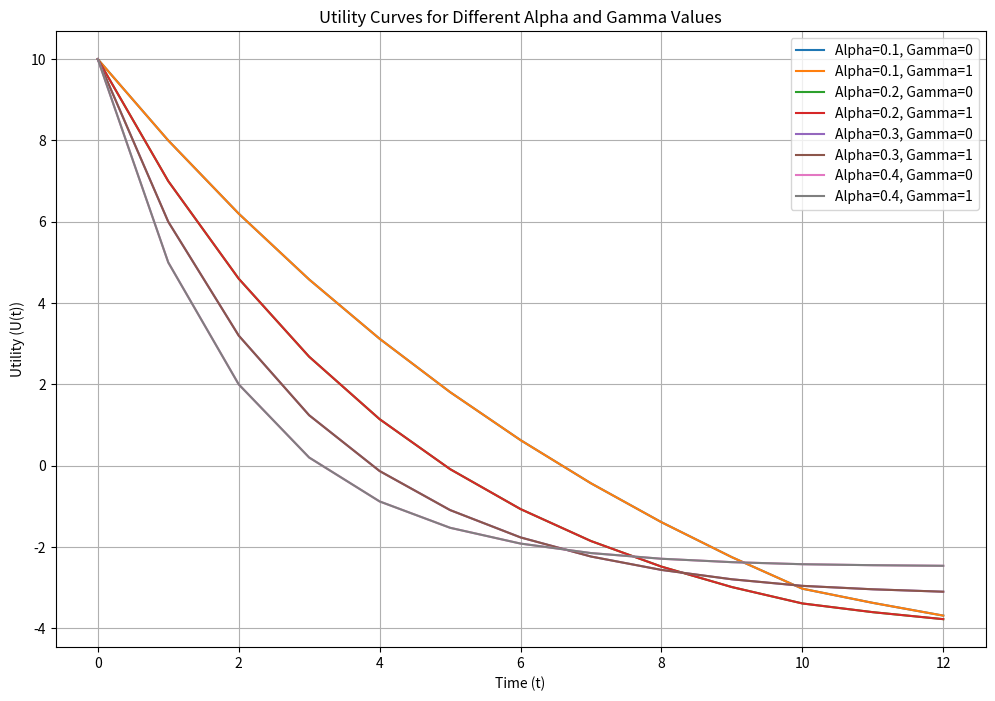

Generate this figure with matplotlib:
import numpy as np
import pandas as pd
import matplotlib.pyplot as plt

def compute_transition_probs(alpha, gamma):
    transition_probs = np.zeros((4, 4))
    
    # Transition from state S0 to S1
    transition_probs[0, 1] = alpha
    
    # Transition from state S1 to S0'
    transition_probs[1, 2] = 1 - alpha
    
    # Transition from state S0' to S0
    transition_probs[2, 0] = gamma * (1 - alpha)
    
    # Transition from state S0' to S0'
    transition_probs[2, 2] = (1 - gamma) * (1 - alpha)
    
    # Transition from state S0 to S0
    transition_probs[0, 0] = (1 - alpha)
    
    # Transition from state S1 to S2
    transition_probs[1, 3] = alpha
    
    # Transition from state S2 to S2
    transition_probs[3, 3] = alpha
    
    # Transition from state S2 to S1
    transition_probs[3, 1] = 1 - alpha
    
    return transition_probs

def compute_utility(alpha, gamma, r, C, t_max):
    transition_probs = compute_transition_probs(alpha, gamma) #########!!!! this transition_probs is not used in this function!
    
    # Initialize utility values
    utility_values = np.zeros(t_max + 3)  # Increase the size by 3
    
    # Compute utility for each state
    for t in range(t_max):
        # Utility for state S0
        utility_values[t] = (-C * np.sum((1 - alpha) ** np.arange(t)) + (1 - alpha) ** t * r)
        
        # Utility for state S1
        utility_values[t + 1] = (-C * np.sum((1 - alpha) ** np.arange(t + 1)) + (1 - alpha) ** (t + 1) * r)
        
        # Utility for state S0'
        utility_values[t + 2] = (-C * np.sum((1 - alpha) ** np.arange(t + 1)) + (1 - alpha) ** (t + 2) * r)
        
        # Utility for state S2
        if t + 3 < t_max + 3:  # Check if index is within bounds
            utility_values[t + 3] = (-C * np.sum((1 - alpha) ** np.arange(t + 1)) + (1 - alpha) ** (t + 3) * r)
        
    return utility_values

def display_utility_table(utility_values, alpha, gamma):
    df = pd.DataFrame({'Time (t)': np.arange(len(utility_values)), 'Utility (U(t))': utility_values})
    df['Alpha'] = alpha
    df['Gamma'] = gamma
    return df

# Define parameters
alpha_values = [0.1, 0.2, 0.3, 0.4]
gamma_values = [0, 1]  # Include gamma = 0 explicitly
r = 10  # Reward
C = 1  # Constant cost
t_max = 10  # Maximum time step

# Create plot
plt.figure(figsize=(12, 8))

# Compute and plot utility values for each combination of alpha and gamma
for alpha in alpha_values:
    for gamma in gamma_values:
        utility_values = compute_utility(alpha, gamma, r, C, t_max)
        plt.plot(range(len(utility_values)), utility_values, label=f'Alpha={alpha}, Gamma={gamma}')

# Add labels and legend to the plot
plt.xlabel('Time (t)')
plt.ylabel('Utility (U(t))')
plt.title('Utility Curves for Different Alpha and Gamma Values')
plt.legend()
plt.grid(True)
plt.show()

# Display utility tables
for alpha in alpha_values:
    for gamma in gamma_values:
        utility_values = compute_utility(alpha, gamma, r, C, t_max)
        table = display_utility_table(utility_values, alpha, gamma)
        print(f"Utility Table for Alpha={alpha}, Gamma={gamma}:")
        print(table)
        print("\n")
#################################################################################
# changing the phi(t) function and add transition probs into calculating utility functions
#################################################################################
# import numpy as np
# import pandas as pd
# import matplotlib.pyplot as plt

# def compute_transition_probs(alpha, gamma):
#     transition_probs = np.zeros((4, 4))
    
#     # Transition from state S0 to S1
#     transition_probs[0, 1] = alpha
    
#     # Transition from state S1 to S0'
#     transition_probs[1, 2] = 1 - alpha
    
#     # Transition from state S0' to S0
#     transition_probs[2, 0] = gamma * (1 - alpha)
    
#     # Transition from state S0' to S0'
#     transition_probs[2, 2] = (1 - gamma) * (1 - alpha)
    
#     # Transition from state S0 to S0
#     transition_probs[0, 0] = (1 - alpha)
    
#     # Transition from state S1 to S2
#     transition_probs[1, 3] = alpha
    
#     # Transition from state S2 to S2
#     transition_probs[3, 3] = alpha
    
#     # Transition from state S2 to S1
#     transition_probs[3, 1] = 1 - alpha
    
#     return transition_probs

# def compute_utility(alpha, gamma, r, C, t_max, lmbda):
#     transition_probs = compute_transition_probs(alpha, gamma)
    
#     # Initialize utility values
#     utility_values = np.zeros(t_max + 3)  # Increase the size by 3
    
#     # Compute utility for each state
#     for t in range(t_max):
#         # Utility for state S0
#         utility_values[t] = np.sum(transition_probs[0] * (-C * np.sum(np.exp(-lmbda * np.arange(t))) + np.exp(-lmbda * t) * r))
        
#         # Utility for state S1
#         utility_values[t + 1] = np.sum(transition_probs[1] * (-C * np.sum(np.exp(-lmbda * np.arange(t + 1))) + np.exp(-lmbda * (t + 1)) * r))
        
#         # Utility for state S0'
#         utility_values[t + 2] = np.sum(transition_probs[2] * (-C * np.sum(np.exp(-lmbda * np.arange(t + 1))) + np.exp(-lmbda * (t + 2)) * r))
        
#         # Utility for state S2
#         if t + 3 < t_max + 3:  # Check if index is within bounds
#             utility_values[t + 3] = np.sum(transition_probs[3] * (-C * np.sum(np.exp(-lmbda * np.arange(t + 1))) + np.exp(-lmbda * (t + 3)) * r))
        
#     return utility_values


# def display_utility_table(utility_values, alpha, gamma, lmbda):
#     df = pd.DataFrame({'Time (t)': np.arange(len(utility_values)), 'Utility (U(t))': utility_values})
#     df['Alpha'] = alpha
#     df['Gamma'] = gamma
#     df['Lambda'] = lmbda
#     return df

# # Define parameters
# alpha_values = [0.1, 0.2, 0.3, 0.4]
# gamma_values = [0, 1]  # Only include gamma = 0 and 1
# r = 10  # Reward
# C = 1  # Constant cost
# t_max = 10  # Maximum time step
# lmbda = 0.5  # Lambda value for the phi(t) function

# # Create plot
# plt.figure(figsize=(12, 8))

# # Compute and plot utility values for each combination of alpha and gamma
# for alpha in alpha_values:
#     for gamma in gamma_values:
#         utility_values = compute_utility(alpha, gamma, r, C, t_max, lmbda)
#         plt.plot(range(len(utility_values)), utility_values, label=f'Alpha={alpha}, Gamma={gamma}')

# # Add labels and legend to the plot
# plt.xlabel('Time (t)')
# plt.ylabel('Utility (U(t))')
# plt.title('Utility Curves for Different Alpha and Gamma Values (Gamma=0, 1)')
# plt.legend()
# plt.grid(True)
# plt.show()

# # Display utility tables
# for alpha in alpha_values:
#     for gamma in gamma_values:
#         utility_values = compute_utility(alpha, gamma, r, C, t_max, lmbda)
#         table = display_utility_table(utility_values, alpha, gamma, lmbda)
#         print(f"Utility Table for Alpha={alpha}, Gamma={gamma}, Lambda={lmbda}:")
#         print(table)
#         print("\n")
